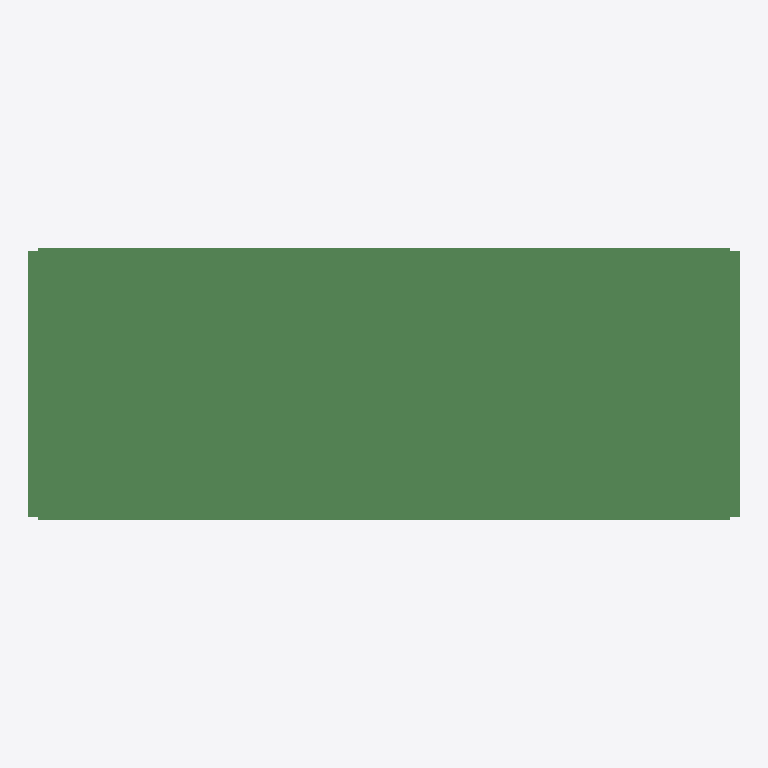
Plan cut of the same IFC building model at storey 'floor#1' (level 0.00 m, cut at 1.40 m), seen from above with north up, elements coloured by IFC class (only those large enough to see are counted): 400 beams (green). No cut surface shows.
Extent 36.0 m × 13.8 m × 1.9 m (x, y, z). Storeys (1): floor#1 at 0.00 m. Elements (727): 727 IfcBeam.

HEADER;
FILE_DESCRIPTION(('model build from MIDAS'),'2;1');
FILE_NAME('','2026-06-10T16:19:06',(),(),'','','');
FILE_SCHEMA(('IFC2X3'));
ENDSEC;
DATA;
#7=IFCPROJECT('0SXtXQfGX0JwHAShwr7M9G',#1,'D_35_3L_OF_P_Superstructure',$,$,'D_35_3L_OF_P_Superstructure',$,(),#8);
#10=IFCSITE('142qMc93TDyxlAxspprixK',#1,'The site',$,$,#11,#16,$,.ELEMENT.,$,$,$,$,$);
#24=IFCBUILDING('22Y_GPXHrBKAcjbwXHEl0m',#1,'The building',$,$,#25,#30,$,.ELEMENT.,$,$,$);
#38=IFCBUILDINGSTOREY('3_XaVnChr45BTpTvsFJQ_A',#1,'floor#1',$,$,#39,#44,$,.ELEMENT.,-2.235);
#1588=IFCBEAM('0Gppqwlf98TRDEL3dGNUaF',#1,'Beam#282',$,$,#1589,#1594,$);
#2365=IFCBEAM('3RlLnQvU93fQjXVJL7oNWo',#1,'Beam#323',$,$,#2366,#2371,$);
#832=IFCBEAM('1Eb2$bmJT0DgI_3DMkBkqv',#1,'Beam#242',$,$,#833,#838,$);
#1609=IFCBEAM('18BWuACFr658fZ0cQjHyzZ',#1,'Beam#283',$,$,#1610,#1615,$);
#2386=IFCBEAM('2uH0urb8v7tgG0RlRhMkvl',#1,'Beam#324',$,$,#2387,#2392,$);
#3142=IFCBEAM('3shotkskb2yRrNW5Q$pe5U',#1,'Beam#364',$,$,#3143,#3148,$);
#1483=IFCBEAM('3DskHZ7nH4kRLMTFnws7wy',#1,'Beam#277',$,$,#1484,#1489,$);
#1315=IFCBEAM('0zSagbUer1vRtgwzoP0znZ',#1,'Beam#269',$,$,#1316,#1321,$);
#1567=IFCBEAM('1zHiuobYnDORnYuSNw9ivM',#1,'Beam#281',$,$,#1568,#1573,$);
#1252=IFCBEAM('3UGTc_xYL36BV1ZymSgUqh',#1,'Beam#266',$,$,#1253,#1258,$);
#1105=IFCBEAM('1rd9Bovcn2OgumFyZnhRUS',#1,'Beam#255',$,$,#1106,#1111,$);
#1084=IFCBEAM('2yjKs5EHT84fxYHzRryJK9',#1,'Beam#254',$,$,#1085,#1090,$);
#1168=IFCBEAM('1_lSGhdsTCww2prbLVhnGh',#1,'Beam#258',$,$,#1169,#1174,$);
#1294=IFCBEAM('3a5uEu51LCWOYHFKBgDeJi',#1,'Beam#268',$,$,#1295,#1300,$);
#916=IFCBEAM('2G$_RJ1pH9FgG7HoIu0Ku3',#1,'Beam#246',$,$,#917,#922,$);
#1021=IFCBEAM('2BwRD$tXD0EwWcX82XOWDb',#1,'Beam#251',$,$,#1022,#1027,$);
#2260=IFCBEAM('3IycUid6bE88MDZjor_lPk',#1,'Beam#318',$,$,#2261,#2266,$);
#2596=IFCBEAM('3n5gADurPETwnae8QLdtPl',#1,'Beam#334',$,$,#2597,#2602,$);
#958=IFCBEAM('3R$EDoWFj9882lrScfZfEd',#1,'Beam#248',$,$,#959,#964,$);
#1546=IFCBEAM('3SpWjishzDevcjeKB6BTUD',#1,'Beam#280',$,$,#1547,#1552,$);
#2785=IFCBEAM('0fB1_SBFvA7OTZOBIOmGT8',#1,'Beam#347',$,$,#2786,#2791,$);
#1399=IFCBEAM('2jZil7zoD3Vhcjnr7mZOFG',#1,'Beam#273',$,$,#1400,#1405,$);
#2806=IFCBEAM('2tsvGDhPj2wxyyzlKGcWrH',#1,'Beam#348',$,$,#2807,#2812,$);
#2008=IFCBEAM('0h$xSPqhH0gRYRrBRCyLwQ',#1,'Beam#306',$,$,#2009,#2014,$);
#1042=IFCBEAM('1Q1CI65vb7CPJ4bQbKkyAk',#1,'Beam#252',$,$,#1043,#1048,$);
#2470=IFCBEAM('1paPO83Cf7Fe82ol$R5G1O',#1,'Beam#328',$,$,#2471,#2476,$);
#1231=IFCBEAM('2hTLH7MK92FhYB6ai_dI7h',#1,'Beam#265',$,$,#1232,#1237,$);
#2344=IFCBEAM('3YrvihGNX9GwMASYMWJ$LO',#1,'Beam#322',$,$,#2345,#2350,$);
#2029=IFCBEAM('1x8vYMgs9CiAKFlVcLiSYf',#1,'Beam#307',$,$,#2030,#2035,$);
#3037=IFCBEAM('0QFdfdD1PC7ujRXtRbkwNE',#1,'Beam#359',$,$,#3038,#3043,$);
#937=IFCBEAM('3HxD6IlyHC5B$yDo6Yre8P',#1,'Beam#247',$,$,#938,#943,$);
#1000=IFCBEAM('0lFFSUmRD4qfS5iyxurpP7',#1,'Beam#250',$,$,#1001,#1006,$);
#2638=IFCBEAM('1fRg4FzmX1IQkcxYlVVvsD',#1,'Beam#336',$,$,#2639,#2644,$);
#2575=IFCBEAM('2ghwfWIiHEXuF$gyhkOn$s',#1,'Beam#333',$,$,#2576,#2581,$);
#2323=IFCBEAM('1pYEHJq6bAp8MkL9KGEPYX',#1,'Beam#321',$,$,#2324,#2329,$);
#1819=IFCBEAM('1dslD0Bmb2CxoVHRmTuOQt',#1,'Beam#293',$,$,#1820,#1825,$);
#1336=IFCBEAM('3xBETlc1L3cRtZeAxHIUsi',#1,'Beam#270',$,$,#1337,#1342,$);
#2092=IFCBEAM('1KyCpBhIbC7eeGFrEm7pbH',#1,'Beam#310',$,$,#2093,#2098,$);
#874=IFCBEAM('3u1duRrRX9IPJoJgD0ZKpC',#1,'Beam#244',$,$,#875,#880,$);
#979=IFCBEAM('0yUCQ0q293ixAKq4RGyRlu',#1,'Beam#249',$,$,#980,#985,$);
#1273=IFCBEAM('1rEKvI6jP6Tf05VbO1_CD4',#1,'Beam#267',$,$,#1274,#1279,$);
#1420=IFCBEAM('3kj7jHxP9ANReRx2n07Yyo',#1,'Beam#274',$,$,#1421,#1426,$);
#1462=IFCBEAM('29NxapX1XCKO5HUqQam7bL',#1,'Beam#276',$,$,#1463,#1468,$);
#2491=IFCBEAM('3jfO2XrV97owaiHDwiko0d',#1,'Beam#329',$,$,#2492,#2497,$);
#2176=IFCBEAM('1XbKFrEnD5zerKWmgiyfzR',#1,'Beam#314',$,$,#2177,#2182,$);
#2743=IFCBEAM('3SIUvAzm542hqwPH34Oo9b',#1,'Beam#345',$,$,#2744,#2749,$);
#2869=IFCBEAM('0DhiPdJvv7LwDbCyAVXQUG',#1,'Beam#351',$,$,#2870,#2875,$);
#1693=IFCBEAM('32tNOFAtzAUe$qKW3JiUcl',#1,'Beam#287',$,$,#1694,#1699,$);
#1210=IFCBEAM('1f6$i84gj0BRoqT12KYmfq',#1,'Beam#264',$,$,#1211,#1216,$);
#2155=IFCBEAM('1DkJvHuhvBfO1e7g_lddET',#1,'Beam#313',$,$,#2156,#2161,$);
#3058=IFCBEAM('2QrRFKDbX06gHrO4A2e4FQ',#1,'Beam#360',$,$,#3059,#3064,$);
#1882=IFCBEAM('1E$vfTh5n8LRHXYJ7$lelo',#1,'Beam#296',$,$,#1883,#1888,$);
#1945=IFCBEAM('1JxyxK2D9CMAWy4xCdrxbR',#1,'Beam#299',$,$,#1946,#1951,$);
#2848=IFCBEAM('3BiZ4FAS16lP9kTQokSAm2',#1,'Beam#350',$,$,#2849,#2854,$);
#2071=IFCBEAM('39F0kwk657yfRGYjyxY2wj',#1,'Beam#309',$,$,#2072,#2077,$);
#2890=IFCBEAM('2TgrZ4x8vCjebySU6elIgD',#1,'Beam#352',$,$,#2891,#2896,$);
#1378=IFCBEAM('0LXXYfJKX2VuGfQ8miQg4m',#1,'Beam#272',$,$,#1379,#1384,$);
#1798=IFCBEAM('1BkgP9ekjEVxUHlVIHoiqQ',#1,'Beam#292',$,$,#1799,#1804,$);
#1630=IFCBEAM('26l7wUkhX3GQkXmJ95cXBu',#1,'Beam#284',$,$,#1631,#1636,$);
#2659=IFCBEAM('00kL2EsTjDaOemwYKv6Jsk',#1,'Beam#337',$,$,#2660,#2665,$);
#1861=IFCBEAM('1KwOYtna52bP0S62JQZZPu',#1,'Beam#295',$,$,#1862,#1867,$);
#1987=IFCBEAM('2$xhCwNbbC8fNB0Q61pwdN',#1,'Beam#305',$,$,#1988,#1993,$);
#2197=IFCBEAM('3E7BV_9kP5txczRF6GFbQT',#1,'Beam#315',$,$,#2198,#2203,$);
#2932=IFCBEAM('2voyHW7yX3WRC_j7UEz8eC',#1,'Beam#354',$,$,#2933,#2938,$);
#895=IFCBEAM('0J1B$VWcP6deB2Lyw$lBfe',#1,'Beam#245',$,$,#896,#901,$);
#1063=IFCBEAM('3uzl2kZpz7mgyQ7LrxljcN',#1,'Beam#253',$,$,#1064,#1069,$);
#1525=IFCBEAM('0Yi$kfdSrF5O_3onshdh6t',#1,'Beam#279',$,$,#1526,#1531,$);
#2113=IFCBEAM('2Nt_K2nzH8ag$YeFKWhsO0',#1,'Beam#311',$,$,#2114,#2119,$);
#853=IFCBEAM('3uPQC83TT0KwTbC7hRE4p1',#1,'Beam#243',$,$,#854,#859,$);
#1126=IFCBEAM('0zLoeW6gHEbhU3eU2KupjC',#1,'Beam#256',$,$,#1127,#1132,$);
#2428=IFCBEAM('0M2Z75ZXfEXAK7I4tgIarZ',#1,'Beam#326',$,$,#2429,#2434,$);
#1441=IFCBEAM('2qB3CfNTfD0gr7jPjpa$Ge',#1,'Beam#275',$,$,#1442,#1447,$);
#3121=IFCBEAM('3eEukyRfvExPnBvWDnkgLR',#1,'Beam#363',$,$,#3122,#3127,$);
#3100=IFCBEAM('2L0pbsxTr32hhCXMRr6e3O',#1,'Beam#362',$,$,#3101,#3106,$);
#2764=IFCBEAM('3ouihhA6v6p9WfC7eAgpiJ',#1,'Beam#346',$,$,#2765,#2770,$);
#2281=IFCBEAM('1Dl6CYUGX6qQtBp9wun_Sw',#1,'Beam#319',$,$,#2282,#2287,$);
#2512=IFCBEAM('28ddBbsSb5xQ9IGJSY2n1O',#1,'Beam#330',$,$,#2513,#2518,$);
#2617=IFCBEAM('3puap1naHCyxQnWx8oBiRp',#1,'Beam#335',$,$,#2618,#2623,$);
#2953=IFCBEAM('21RyfFIr55EwKiU8cqdyI1',#1,'Beam#355',$,$,#2954,#2959,$);
#2239=IFCBEAM('2Xa798d3nAROeqzFeFLCoz',#1,'Beam#317',$,$,#2240,#2245,$);
#2974=IFCBEAM('2QLhJQSj1FYesAip6ZSXf3',#1,'Beam#356',$,$,#2975,#2980,$);
#2701=IFCBEAM('2ohWsACO19p9lTsLD_1L4t',#1,'Beam#339',$,$,#2702,#2707,$);
#1504=IFCBEAM('2ieFXDRL95bhO08kq0MLzo',#1,'Beam#278',$,$,#1505,#1510,$);
#2827=IFCBEAM('1ETpvNpkP1MvJSfVp4G5o5',#1,'Beam#349',$,$,#2828,#2833,$);
#1777=IFCBEAM('2CGnBhgwL4qglV$treteQf',#1,'Beam#291',$,$,#1778,#1783,$);
#2680=IFCBEAM('1vB7OsmCH9FPef13kxWIXm',#1,'Beam#338',$,$,#2681,#2686,$);
#1357=IFCBEAM('0wDGlUMwT1qOmWnhZL4Tzl',#1,'Beam#271',$,$,#1358,#1363,$);
#2449=IFCBEAM('15nfjqaer8yv6Ot3o6rkBV',#1,'Beam#327',$,$,#2450,#2455,$);
#2218=IFCBEAM('0dMVR_tMDADQK9RRxeMrVQ',#1,'Beam#316',$,$,#2219,#2224,$);
#2533=IFCBEAM('19v2zSRLT2jfv7oJ7dzNUy',#1,'Beam#331',$,$,#2534,#2539,$);
#2995=IFCBEAM('0H2rZ2XZL2y97r0CyILYeM',#1,'Beam#357',$,$,#2996,#3001,$);
#1672=IFCBEAM('2Sqpjx1oPClB8biXq_7tUA',#1,'Beam#286',$,$,#1673,#1678,$);
#2050=IFCBEAM('0AyDwqghP2OQJXX3HpSp9y',#1,'Beam#308',$,$,#2051,#2056,$);
#1756=IFCBEAM('2KykI4tQf8mgtNec7VDJpX',#1,'Beam#290',$,$,#1757,#1762,$);
#2554=IFCBEAM('0XIAqFWZDDWBoLSK36hhrQ',#1,'Beam#332',$,$,#2555,#2560,$);
#1735=IFCBEAM('3UJPTKFJb4qefQb45kqx4R',#1,'Beam#289',$,$,#1736,#1741,$);
#1903=IFCBEAM('06dC1hotT8kPzr3LO8L3pb',#1,'Beam#297',$,$,#1904,#1909,$);
#1147=IFCBEAM('19w5X_53r2cwfEdF0t6v$x',#1,'Beam#257',$,$,#1148,#1153,$);
#2407=IFCBEAM('2ckUq3Nq10tuoBk$_2e3gj',#1,'Beam#325',$,$,#2408,#2413,$);
#3079=IFCBEAM('2ysY0MRDrF3QDmLu8md7ks',#1,'Beam#361',$,$,#3080,#3085,$);
#1651=IFCBEAM('07TeNgp2jAz9$yX5FPn0Z0',#1,'Beam#285',$,$,#1652,#1657,$);
#1714=IFCBEAM('2EAnmIGnL4OwzHnn2GG2Ga',#1,'Beam#288',$,$,#1715,#1720,$);
#1840=IFCBEAM('1P346ni$f9nRNSB1A0F_Pd',#1,'Beam#294',$,$,#1841,#1846,$);
#2134=IFCBEAM('2Gt4ROoNj3eQrFxRp8JM8L',#1,'Beam#312',$,$,#2135,#2140,$);
#3016=IFCBEAM('3YHGCYEyTC08PCRDHTJVK3',#1,'Beam#358',$,$,#3017,#3022,$);
#2302=IFCBEAM('3Q6ba4s0z3Z97NrSpu8S7O',#1,'Beam#320',$,$,#2303,#2308,$);
#1924=IFCBEAM('1Fwz8cXDz2pvh1CNw3qISN',#1,'Beam#298',$,$,#1925,#1930,$);
#2911=IFCBEAM('3$uhim9iT6MuRiONto87QT',#1,'Beam#353',$,$,#2912,#2917,$);
#3919=IFCBEAM('1XHwDlk3L5ju7ySoSMxGEc',#1,'Beam#405',$,$,#3920,#3925,$);
#3163=IFCBEAM('0ADHOh$zX32RvDDGOqykSN',#1,'Beam#365',$,$,#3164,#3169,$);
#3709=IFCBEAM('2D7cWRBPf4_hV1SfMrX3pY',#1,'Beam#395',$,$,#3710,#3715,$);
#3835=IFCBEAM('0KNzAecx59axrMppH39DCY',#1,'Beam#401',$,$,#3836,#3841,$);
#3898=IFCBEAM('3G_kPsOvf2z8ITqRhDfHU2',#1,'Beam#404',$,$,#3899,#3904,$);
#3751=IFCBEAM('2Wp3QKxvn4q9XdjOs4PhX6',#1,'Beam#397',$,$,#3752,#3757,$);
#3814=IFCBEAM('0FBnGl6_5BuxpX37ZUartO',#1,'Beam#400',$,$,#3815,#3820,$);
#3520=IFCBEAM('0q6ebWcHzDUBnyRfZqTUU$',#1,'Beam#386',$,$,#3521,#3526,$);
#3646=IFCBEAM('3PBCfJggz8R8uxOdBp$kKR',#1,'Beam#392',$,$,#3647,#3652,$);
#3772=IFCBEAM('2OnlQPgFr9xRRmYuJjY1H9',#1,'Beam#398',$,$,#3773,#3778,$);
#3583=IFCBEAM('1S39zEBu192BTH40TWi5jP',#1,'Beam#389',$,$,#3584,#3589,$);
#3793=IFCBEAM('0nGGLJlTr1Sw4sHyLtkk4T',#1,'Beam#399',$,$,#3794,#3799,$);
#3877=IFCBEAM('1XCIoxOqr60uHS4sTPorY4',#1,'Beam#403',$,$,#3878,#3883,$);
#3373=IFCBEAM('3foDCGD7nDJR9ZLuTOdSv5',#1,'Beam#375',$,$,#3374,#3379,$);
#3562=IFCBEAM('0qDp6EvOP60eBgMj_wmVJz',#1,'Beam#388',$,$,#3563,#3568,$);
#3667=IFCBEAM('3n7Db$arjA99IvdsZg_ly$',#1,'Beam#393',$,$,#3668,#3673,$);
#3310=IFCBEAM('1siQxmbf97YBuKGtKGYZ34',#1,'Beam#372',$,$,#3311,#3316,$);
#3184=IFCBEAM('3ftUyPSs53LOWHQWBHuhRZ',#1,'Beam#366',$,$,#3185,#3190,$);
#3856=IFCBEAM('1gwMxWiZT6k9MHDVANVyUh',#1,'Beam#402',$,$,#3857,#3862,$);
#3415=IFCBEAM('3PeDEzyGn8kfmjF6FJvlGh',#1,'Beam#377',$,$,#3416,#3421,$);
#3541=IFCBEAM('1e9r1vLQ5CpAbTYDFjEMj8',#1,'Beam#387',$,$,#3542,#3547,$);
#3247=IFCBEAM('29iIi9Wa53Avb$2erYhSE_',#1,'Beam#369',$,$,#3248,#3253,$);
#3289=IFCBEAM('27hR2EU4PCOgf0CBb_QzRu',#1,'Beam#371',$,$,#3290,#3295,$);
#3730=IFCBEAM('0RMtK_Mw5AlfRbp_og_r22',#1,'Beam#396',$,$,#3731,#3736,$);
#3226=IFCBEAM('2MJPtpbrP0IBHxe1AhL1ee',#1,'Beam#368',$,$,#3227,#3232,$);
#3352=IFCBEAM('1ycQVibOTEk8KHVcr_M2Z5',#1,'Beam#374',$,$,#3353,#3358,$);
#3436=IFCBEAM('3d7U71UZf2UOE7eX_AZM7S',#1,'Beam#378',$,$,#3437,#3442,$);
#3625=IFCBEAM('2edf8uzVX91R_RuE_BKnjX',#1,'Beam#391',$,$,#3626,#3631,$);
#3268=IFCBEAM('28XshPSqDEEvgYKUmKqvgy',#1,'Beam#370',$,$,#3269,#3274,$);
#3457=IFCBEAM('1kDRglvkv45B4O2EMNZbin',#1,'Beam#379',$,$,#3458,#3463,$);
#3604=IFCBEAM('15J28msQH1URofl4fhIJhr',#1,'Beam#390',$,$,#3605,#3610,$);
#3205=IFCBEAM('1rH5f40cH0b8leqwylVRIR',#1,'Beam#367',$,$,#3206,#3211,$);
#3331=IFCBEAM('1FuazC7lD1mOREj5or2FKU',#1,'Beam#373',$,$,#3332,#3337,$);
#3394=IFCBEAM('1SNecLfp58$vUcFpl4uFgz',#1,'Beam#376',$,$,#3395,#3400,$);
#3478=IFCBEAM('1drmLYrgb5Pfi7thsqCuVP',#1,'Beam#380',$,$,#3479,#3484,$);
#3688=IFCBEAM('2yApGv9dn4RPmb1GyDbrzl',#1,'Beam#394',$,$,#3689,#3694,$);
#6985=IFCBEAM('1U$3JdDhvFl9AVC$p2S5pL',#1,'Beam#569',$,$,#6986,#6991,$);
#8455=IFCBEAM('25djk3xsP9ieaAapXIxoPK',#1,'Beam#648',$,$,#8456,#8461,$);
#3940=IFCBEAM('1D$Za5YjzFeBvTwHel3dxZ',#1,'Beam#406',$,$,#3941,#3946,$);
#4696=IFCBEAM('1CX8R8HZX2oh8XZlAHjGxo',#1,'Beam#446',$,$,#4697,#4702,$);
#7741=IFCBEAM('0lyeF4ZxX5XhzHnba9njGR',#1,'Beam#614',$,$,#7742,#7747,$);
#7384=IFCBEAM('11xOiNbYTAIufxjrPeXwkL',#1,'Beam#588',$,$,#7385,#7390,$);
#7909=IFCBEAM('1pOWOutRf50wK6VgYO1hVO',#1,'Beam#622',$,$,#7910,#7915,$);
#10702=IFCBEAM('2H2kLpahf8GOz_vG03bRI1',#1,'Beam#769',$,$,#10703,#10708,$);
#4423=IFCBEAM('1ZsdCLgg58WhwxPOAyqfwT',#1,'Beam#433',$,$,#4424,#4429,$);
#7636=IFCBEAM('3vJf_MCQn4G8ZKba1ixigE',#1,'Beam#600',$,$,#7637,#7642,$);
#7216=IFCBEAM('1LpTjvimP3X8j6XeUr3dA4',#1,'Beam#580',$,$,#7217,#7222,$);
#7867=IFCBEAM('11C6BvhnnD9f4EtZx7Qw6r',#1,'Beam#620',$,$,#7868,#7873,$);
#8119=IFCBEAM('1_aOZ7Gm5FJfnEHQVvJYQZ',#1,'Beam#632',$,$,#8120,#8125,$);
#4654=IFCBEAM('2R39rCGgL2Uv6Z3K1D4W_q',#1,'Beam#444',$,$,#4655,#4660,$);
#4129=IFCBEAM('1sBqfA5Hn138Z65p0xS6Py',#1,'Beam#415',$,$,#4130,#4135,$);
#7552=IFCBEAM('2MdibapUn1JAVwIj4Jb3wU',#1,'Beam#596',$,$,#7553,#7558,$);
#7783=IFCBEAM('1$X$bSCqXEaBhyEoPy5u_A',#1,'Beam#616',$,$,#7784,#7789,$);
#9232=IFCBEAM('3YdUJ_SKDEwOjmLVb8JHBl',#1,'Beam#690',$,$,#9233,#9238,$);
#4150=IFCBEAM('2JPgnLkhv88OEZXitn94nJ',#1,'Beam#416',$,$,#4151,#4156,$);
#4045=IFCBEAM('3DfXz01gj2RATzdH7wp_1u',#1,'Beam#411',$,$,#4046,#4051,$);
#7006=IFCBEAM('08cqh_R718ggNODURp7ueN',#1,'Beam#570',$,$,#7007,#7012,$);
#7174=IFCBEAM('2hdpyrHrbBrQ5Yfe7RvuG$',#1,'Beam#578',$,$,#7175,#7180,$);
#7468=IFCBEAM('0Lbukf88D5$eePBL8BAdGF',#1,'Beam#592',$,$,#7469,#7474,$);
#10492=IFCBEAM('1wSf1T5H9E5BAsdv_w04mK',#1,'Beam#759',$,$,#10493,#10498,$);
#4024=IFCBEAM('2iQe853WH7HfkSbrZmx7QN',#1,'Beam#410',$,$,#4025,#4030,$);
#4276=IFCBEAM('2cf75Uv2H4jB3RMz7vD944',#1,'Beam#422',$,$,#4277,#4282,$);
#4360=IFCBEAM('3gqePo1RzE_v1Upy5tojEV',#1,'Beam#430',$,$,#4361,#4366,$);
#7951=IFCBEAM('0_mhKwOLj8SwF3cnhMH6O5',#1,'Beam#624',$,$,#7952,#7957,$);
#4570=IFCBEAM('1op_PVURjD892YtqOLxuHr',#1,'Beam#440',$,$,#4571,#4576,$);
#7825=IFCBEAM('0k1v$0S6r6rh3fj0imYkVn',#1,'Beam#618',$,$,#7826,#7831,$);
#4591=IFCBEAM('0wCHi9pnb6d9WwpHfCP7n0',#1,'Beam#441',$,$,#4592,#4597,$);
#4612=IFCBEAM('33ryiZSlLE2x_vZbkUzScf',#1,'Beam#442',$,$,#4613,#4618,$);
#7258=IFCBEAM('3aq3xiA8vDBxBgZNFTkKv6',#1,'Beam#582',$,$,#7259,#7264,$);
#7342=IFCBEAM('1thJtovRPF3AwNmnE2GR2T',#1,'Beam#586',$,$,#7343,#7348,$);
#7048=IFCBEAM('1OCTgFQPv2mwjiRD$k3jFx',#1,'Beam#572',$,$,#7049,#7054,$);
#8035=IFCBEAM('09Wja0b_1EuvUYqVqzKYaK',#1,'Beam#628',$,$,#8036,#8041,$);
#4066=IFCBEAM('3J4IRkOaL93PBCy9l2_2$m',#1,'Beam#412',$,$,#4067,#4072,$);
#4339=IFCBEAM('35h7uFg4fAsPPk1fFsgD_Q',#1,'Beam#429',$,$,#4340,#4345,$);
#7594=IFCBEAM('1hyirZupL8Yg5wHXt4AqWn',#1,'Beam#598',$,$,#7595,#7600,$);
#7510=IFCBEAM('0l71ox2xP89OarWtX6GB$E',#1,'Beam#594',$,$,#7511,#7516,$);
#9988=IFCBEAM('1moSzJHRT5kPweeBKqffPP',#1,'Beam#735',$,$,#9989,#9994,$);
#4171=IFCBEAM('2zGtj6wmf34wAz0pUNt6A0',#1,'Beam#417',$,$,#4172,#4177,$);
#7300=IFCBEAM('2Lcf3NG390xgrsTg1lNwtC',#1,'Beam#584',$,$,#7301,#7306,$);
#8161=IFCBEAM('2T4qBhDXT5xBzw2WJ2x0iL',#1,'Beam#634',$,$,#8162,#8167,$);
#10324=IFCBEAM('1h9sa8QkDD_P$rioCnoYpn',#1,'Beam#751',$,$,#10325,#10330,$);
#10618=IFCBEAM('0nx80iRqn7LAjoRHW0n4X1',#1,'Beam#765',$,$,#10619,#10624,$);
#4192=IFCBEAM('3uhTeMwsL1QfjKeEN0j2CK',#1,'Beam#418',$,$,#4193,#4198,$);
#4213=IFCBEAM('2MOodu5lH2YOkOcs7s2PRd',#1,'Beam#419',$,$,#4214,#4219,$);
#4528=IFCBEAM('1IJs9ZGUrAGvCC2VyQ5nHc',#1,'Beam#438',$,$,#4529,#4534,$);
#4402=IFCBEAM('2rJpMlSOz1su7imsUu41p6',#1,'Beam#432',$,$,#4403,#4408,$);
#7132=IFCBEAM('3Lwb7nrFz5zxMG$HIpTgAR',#1,'Beam#576',$,$,#7133,#7138,$);
#7426=IFCBEAM('2q0C0sNBLChfzZr85u5Y76',#1,'Beam#590',$,$,#7427,#7432,$);
#4507=IFCBEAM('3THEEQhpzAVPLreQTCTAx3',#1,'Beam#437',$,$,#4508,#4513,$);
#8371=IFCBEAM('1HUXFz7wj4$QRMWtlXJkfq',#1,'Beam#644',$,$,#8372,#8377,$);
#4234=IFCBEAM('0CG7fBUcHALw9JfLaiCR$7',#1,'Beam#420',$,$,#4235,#4240,$);
#4318=IFCBEAM('1GUh0Y6PP2muA6HI1Bhbh8',#1,'Beam#428',$,$,#4319,#4324,$);
#7090=IFCBEAM('0kNaAl$uv1eeodkO3LXYUK',#1,'Beam#574',$,$,#7091,#7096,$);
#8329=IFCBEAM('0EeRnjkbf5WwugW8b_gaNH',#1,'Beam#642',$,$,#8330,#8335,$);
#8413=IFCBEAM('3sp0f$WOXEgA63$k2HicIk',#1,'Beam#646',$,$,#8414,#8419,$);
#9946=IFCBEAM('1Y97fJo61Bj9$0p5KodIrL',#1,'Beam#733',$,$,#9947,#9952,$);
#4003=IFCBEAM('2GmedDnsrB7h8IVTm1pbmd',#1,'Beam#409',$,$,#4004,#4009,$);
#3982=IFCBEAM('23driSjDT71vA7ZerxX5vT',#1,'Beam#408',$,$,#3983,#3988,$);
#4381=IFCBEAM('1nYr9NkszAAeownHbDwqqC',#1,'Beam#431',$,$,#4382,#4387,$);
#8245=IFCBEAM('3xl4Yb5wDBABoP5ZUqpcge',#1,'Beam#638',$,$,#8246,#8251,$);
#9295=IFCBEAM('1mEqAv3jz2SBa4Guggy3Z9',#1,'Beam#693',$,$,#9296,#9301,$);
#3961=IFCBEAM('2bu5wFLZXD5w3ef4PUtjpG',#1,'Beam#407',$,$,#3962,#3967,$);
#9463=IFCBEAM('2O7W5qFr9CrOP4NEiJVkaK',#1,'Beam#701',$,$,#9464,#9469,$);
#10366=IFCBEAM('2MY4NIhF90z9ZyjfVcUMn_',#1,'Beam#753',$,$,#10367,#10372,$);
#10660=IFCBEAM('2moLHBfBn5FPf_Bass8$jc',#1,'Beam#767',$,$,#10661,#10666,$);
#4255=IFCBEAM('0ewZ55g8P4$QJECPDFazo8',#1,'Beam#421',$,$,#4256,#4261,$);
#4675=IFCBEAM('1oQdUvyiH57xW36DdNL97i',#1,'Beam#445',$,$,#4676,#4681,$);
#8077=IFCBEAM('3Cu8XcQQH3FPukmUJi2_h7',#1,'Beam#630',$,$,#8078,#8083,$);
#8203=IFCBEAM('2R2TIhsnv9JheJXt1EhRW0',#1,'Beam#636',$,$,#8204,#8209,$);
#10030=IFCBEAM('3N1umJfRn8xev7gbxo$N1x',#1,'Beam#737',$,$,#10031,#10036,$);
#10198=IFCBEAM('3KHi_45OjCePd14dWn_DtH',#1,'Beam#745',$,$,#10199,#10204,$);
#10450=IFCBEAM('3R290wZl53dOcda6dmtWS3',#1,'Beam#757',$,$,#10451,#10456,$);
#4444=IFCBEAM('3vYAFs9EL0IOXx0lagcgSH',#1,'Beam#434',$,$,#4445,#4450,$);
#9715=IFCBEAM('360z2qxl56TxsbVhs9Jyh$',#1,'Beam#713',$,$,#9716,#9721,$);
#10156=IFCBEAM('2fvtIJfU5BPw5pk5kKUeoh',#1,'Beam#743',$,$,#10157,#10162,$);
#9631=IFCBEAM('0GA49q_P992OlpLKokXBB4',#1,'Beam#709',$,$,#9632,#9637,$);
#10114=IFCBEAM('03T9s_2Az4eOrPM6IKVrrh',#1,'Beam#741',$,$,#10115,#10120,$);
#7699=IFCBEAM('3mjL6ZsDX8jxjipjrzJz20',#1,'Beam#612',$,$,#7700,#7705,$);
#9379=IFCBEAM('2U9UGKHRrDlhITjreZTXoz',#1,'Beam#697',$,$,#9380,#9385,$);
#9757=IFCBEAM('1f9$k6oP9CMAQZKHM_Kkga',#1,'Beam#715',$,$,#9758,#9763,$);
#4108=IFCBEAM('0GFQDMNdH7EPypYBUIZ$q6',#1,'Beam#414',$,$,#4109,#4114,$);
#9904=IFCBEAM('3hBj6t$Y9CO9gof0KIfFdR',#1,'Beam#731',$,$,#9905,#9910,$);
#4549=IFCBEAM('3_papA1qz7v8j5vI_WAJRI',#1,'Beam#439',$,$,#4550,#4555,$);
#9421=IFCBEAM('0ebTelB3H7_Og1DlVIHH_J',#1,'Beam#699',$,$,#9422,#9427,$);
#7993=IFCBEAM('1wacB2gl505gceooo7KEbA',#1,'Beam#626',$,$,#7994,#7999,$);
#9841=IFCBEAM('3xJErXAHD4cui6AzP7d_CR',#1,'Beam#719',$,$,#9842,#9847,$);
#9799=IFCBEAM('134OOMxLnDOh6cIAB8b1v1',#1,'Beam#717',$,$,#9800,#9805,$);
#10072=IFCBEAM('2Du7bfnYDEjQh8yMeWZPqX',#1,'Beam#739',$,$,#10073,#10078,$);
#9673=IFCBEAM('0YxDzIi_T0a9aAoZQ69BWH',#1,'Beam#711',$,$,#9674,#9679,$);
#4486=IFCBEAM('2Flxm5OaLFuhFRonwhae$C',#1,'Beam#436',$,$,#4487,#4492,$);
#9253=IFCBEAM('2HzEoz2f12$A2fiovEeOwS',#1,'Beam#691',$,$,#9254,#9259,$);
#9589=IFCBEAM('11H5qLPJj6pg9bO0owIuvQ',#1,'Beam#707',$,$,#9590,#9595,$);
#9547=IFCBEAM('2bIhHe_hTBDeq7MOCF63Ne',#1,'Beam#705',$,$,#9548,#9553,$);
#10576=IFCBEAM('0CQJZ$rJHFe8i9odr0O7i7',#1,'Beam#763',$,$,#10577,#10582,$);
#4633=IFCBEAM('0M_l52f0fEOvmKKHjaewSM',#1,'Beam#443',$,$,#4634,#4639,$);
#8287=IFCBEAM('3FbhB3xkP7sgT4jOKdUjQD',#1,'Beam#640',$,$,#8288,#8293,$);
#10282=IFCBEAM('14vFc9Jh57Be$GhRtPaQGi',#1,'Beam#749',$,$,#10283,#10288,$);
#10534=IFCBEAM('0bTNxs9nn4YOc4KDq8D4HI',#1,'Beam#761',$,$,#10535,#10540,$);
#4087=IFCBEAM('3SGkWlbu14nvEG7XeyMgrb',#1,'Beam#413',$,$,#4088,#4093,$);
#9337=IFCBEAM('3Ug24JMf9FJwh4$oWXwkf5',#1,'Beam#695',$,$,#9338,#9343,$);
ENDSEC;
